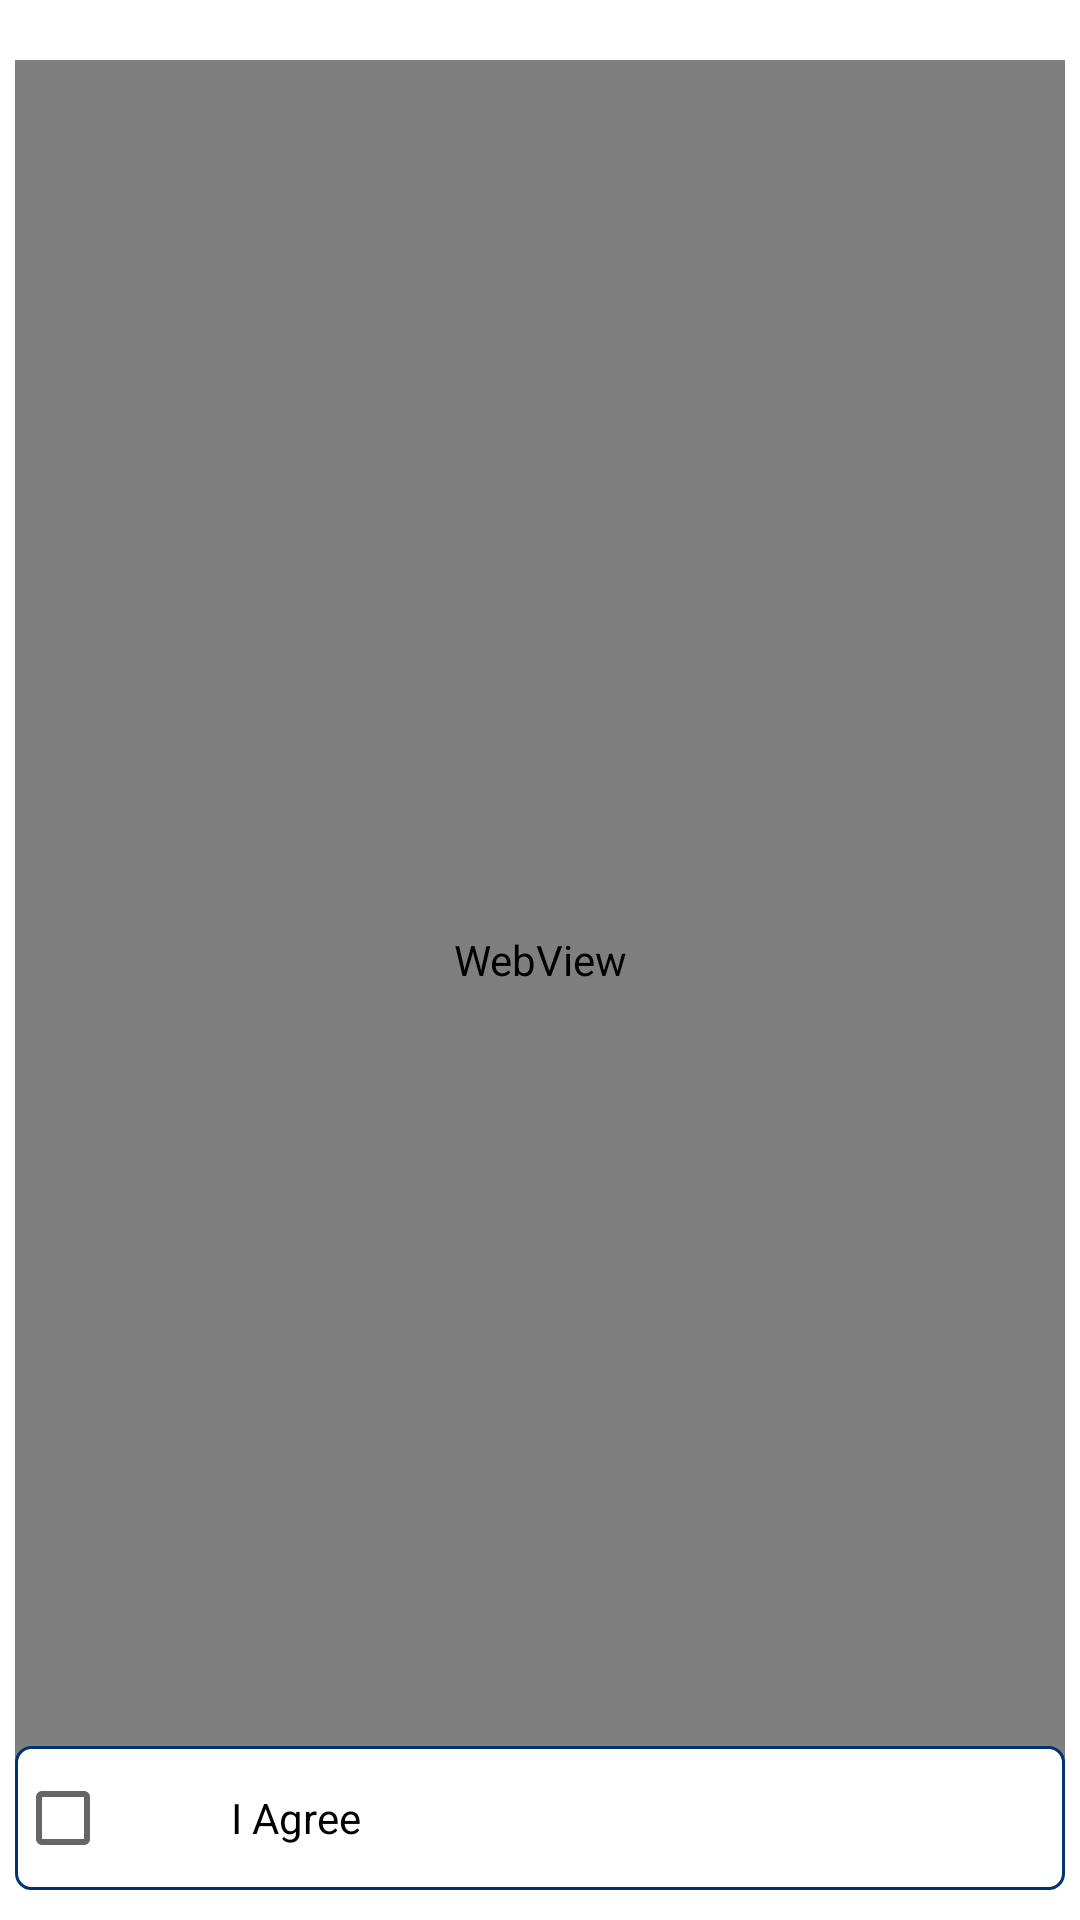

Android layout source for this screen:
<!-- AndroidManifest.xml: fallback theme Theme.MaterialComponents.DayNight.NoActionBar -->
<!-- res/layout/survey_description.xml -->
<?xml version="1.0" encoding="utf-8"?>
<RelativeLayout xmlns:android="http://schemas.android.com/apk/res/android"
    android:id="@+id/sectionUI"
    android:layout_width="fill_parent"
    android:layout_height="fill_parent"
    android:orientation="vertical">

    <WebView
        android:id="@+id/surveyInstruction"
        style="@style/DescriptionSurveyQuestion"
        android:layout_alignParentTop="true"/>

    <CheckBox
        android:id="@+id/acceptance_checkBox"
        android:layout_width="fill_parent"
        android:layout_height="wrap_content"
        android:layout_alignParentBottom="true"
        android:layout_marginBottom="10dp"
        android:layout_marginLeft="5dp"
        android:layout_marginRight="5dp"
        android:background="@drawable/question_ans_backgroung"
        android:paddingLeft="40dp"
        android:text="@string/i_agree"
        android:textColor="@color/color_app_text_contrast"
        android:textSize="@dimen/text_size_medium" />

</RelativeLayout>
<!-- resources referenced by this layout -->
<resources>
  <color name="color_app_text_contrast">@color/black</color>
  <dimen name="text_size_medium">14sp</dimen>
  <!-- drawable question_ans_backgroung (drawable) -->
  <?xml version="1.0" encoding="utf-8"?>
  <shape xmlns:android="http://schemas.android.com/apk/res/android"
      android:shape="rectangle" >
  
      <solid android:color="@color/color_app_background" />
  
      <stroke
          android:width="1dip"
          android:color="@color/question_border_color" />
  
      <corners android:radius="5dp" />
  
  </shape>
  <string name="i_agree">I Agree</string>
  <style name="DescriptionSurveyQuestion">
          <item name="android:layout_width">fill_parent</item>
          <item name="android:layout_height">fill_parent</item>
          <item name="android:layout_marginLeft">5dp</item>
          <item name="android:layout_marginRight">5dp</item>
          <item name="android:paddingBottom">15dp</item>
          <item name="android:paddingTop">15dp</item>
          <item name="android:paddingLeft">10dp</item>
          <item name="android:paddingRight">10dp</item>
          <item name="android:layout_marginBottom">20dp</item>
          <item name="android:layout_marginTop">20dp</item>
          <item name="android:gravity">left</item>
          <item name="android:layout_gravity">center_vertical</item>
          <item name="android:textSize">@dimen/text_size_medium</item>
          <item name="android:textColor">@color/color_app_text_contrast</item>
          <item name="android:textStyle">bold</item>
          <item name="android:background">@drawable/question_ans_backgroung</item>
      </style>
  <color name="black">#000000</color>
  <color name="color_app_background">@color/white</color>
  <color name="question_border_color">#003372</color>
  <color name="white">#FFFFFF</color>
</resources>
